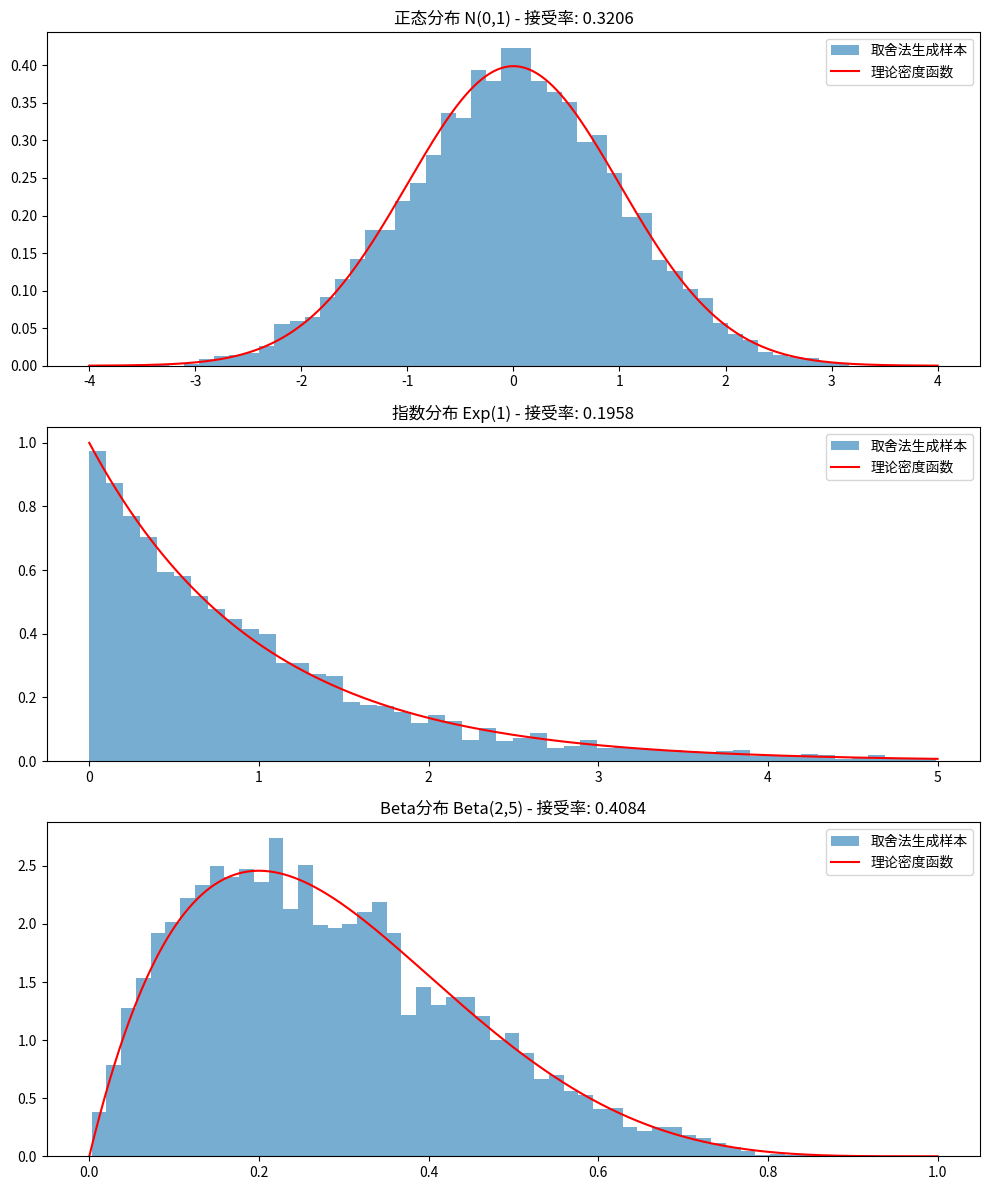

Recreate this plot in Python.
# 用取舍法生成连续分布随机数
import numpy as np
import matplotlib.pyplot as plt
from scipy.stats import norm, expon
# 添加导入 scipy.special 中的 beta 函数
from scipy.special import beta as scipy_beta

# 1. 使用取舍法生成正态分布随机数
def rejection_normal(size=1000, mu=0, sigma=1):
    # 使用均匀分布作为提议分布
    # 正态分布在 mu±4*sigma 范围内包含了99.99%的概率质量
    x_min, x_max = mu - 4*sigma, mu + 4*sigma
    y_max = 1/(sigma * np.sqrt(2*np.pi))  # 正态分布的最大值
    
    samples = []
    count = 0  # 记录总尝试次数
    
    while len(samples) < size:
        # 从均匀分布生成x和y
        x = np.random.uniform(x_min, x_max)
        y = np.random.uniform(0, y_max)
        
        # 计算在x处的正态分布密度
        pdf_value = np.exp(-0.5*((x-mu)/sigma)**2) / (sigma * np.sqrt(2*np.pi))
        
        # 取舍判断
        if y <= pdf_value:
            samples.append(x)
        
        count += 1
    
    acceptance_rate = size / count
    return np.array(samples), acceptance_rate

# 2. 使用取舍法生成指数分布随机数
def rejection_exponential(size=1000, scale=1.0):
    # 使用均匀分布作为提议分布
    x_max = 5 * scale  # 覆盖大部分指数分布的概率质量
    y_max = 1/scale    # 指数分布在x=0处的最大值
    
    samples = []
    count = 0
    
    while len(samples) < size:
        x = np.random.uniform(0, x_max)
        y = np.random.uniform(0, y_max)
        
        # 计算在x处的指数分布密度
        pdf_value = (1/scale) * np.exp(-x/scale)
        
        if y <= pdf_value:
            samples.append(x)
        
        count += 1
    
    acceptance_rate = size / count
    return np.array(samples), acceptance_rate

# 3. 使用取舍法生成自定义分布随机数（以Beta分布为例）
def rejection_custom(size=1000, alpha=2, beta=5):
    # 使用均匀分布作为提议分布
    x_min, x_max = 0, 1
    # Beta分布的最大值
    if alpha > 1 and beta > 1:
        mode = (alpha - 1) / (alpha + beta - 2)
        # 使用 scipy_beta 替换 np.beta
        y_max = mode**(alpha-1) * (1-mode)**(beta-1) / (scipy_beta(alpha, beta))
    else:
        y_max = 3.0  # 保守估计
    
    samples = []
    count = 0
    
    while len(samples) < size:
        x = np.random.uniform(x_min, x_max)
        y = np.random.uniform(0, y_max)
        
        # 计算在x处的Beta分布密度
        if 0 < x < 1:  # Beta分布的定义域是(0,1)
            # 使用 scipy_beta 替换 np.beta
            pdf_value = x**(alpha-1) * (1-x)**(beta-1) / (scipy_beta(alpha, beta))
        else:
            pdf_value = 0
        
        if y <= pdf_value:
            samples.append(x)
        
        count += 1
    
    acceptance_rate = size / count
    return np.array(samples), acceptance_rate

# 主函数：生成并可视化不同分布的随机数
def main():
    # 设置随机数种子以保证结果可重复
    np.random.seed(42)
    
    # 样本量
    sample_size = 5000
    
    # 1. 生成正态分布随机数
    normal_samples, normal_rate = rejection_normal(sample_size)
    print(f"正态分布接受率: {normal_rate:.4f}")
    
    # 2. 生成指数分布随机数
    exp_samples, exp_rate = rejection_exponential(sample_size)
    print(f"指数分布接受率: {exp_rate:.4f}")
    
    # 3. 生成自定义Beta分布随机数
    beta_samples, beta_rate = rejection_custom(sample_size)
    print(f"Beta分布接受率: {beta_rate:.4f}")
    
    # 可视化结果
    fig, axes = plt.subplots(3, 1, figsize=(10, 12))
    
    # 正态分布直方图和理论密度函数
    axes[0].hist(normal_samples, bins=50, density=True, alpha=0.6, label='取舍法生成样本')
    x = np.linspace(-4, 4, 1000)
    axes[0].plot(x, norm.pdf(x), 'r-', label='理论密度函数')
    axes[0].set_title(f'正态分布 N(0,1) - 接受率: {normal_rate:.4f}')
    axes[0].legend()
    
    # 指数分布直方图和理论密度函数
    axes[1].hist(exp_samples, bins=50, density=True, alpha=0.6, label='取舍法生成样本')
    x = np.linspace(0, 5, 1000)
    axes[1].plot(x, expon.pdf(x), 'r-', label='理论密度函数')
    axes[1].set_title(f'指数分布 Exp(1) - 接受率: {exp_rate:.4f}')
    axes[1].legend()
    
    # Beta分布直方图和理论密度函数
    from scipy.stats import beta
    axes[2].hist(beta_samples, bins=50, density=True, alpha=0.6, label='取舍法生成样本')
    x = np.linspace(0, 1, 1000)
    axes[2].plot(x, beta.pdf(x, 2, 5), 'r-', label='理论密度函数')
    axes[2].set_title(f'Beta分布 Beta(2,5) - 接受率: {beta_rate:.4f}')
    axes[2].legend()
    
    plt.tight_layout()
    plt.savefig('rejection_sampling.png')
    plt.show()

if __name__ == "__main__":
    main()
